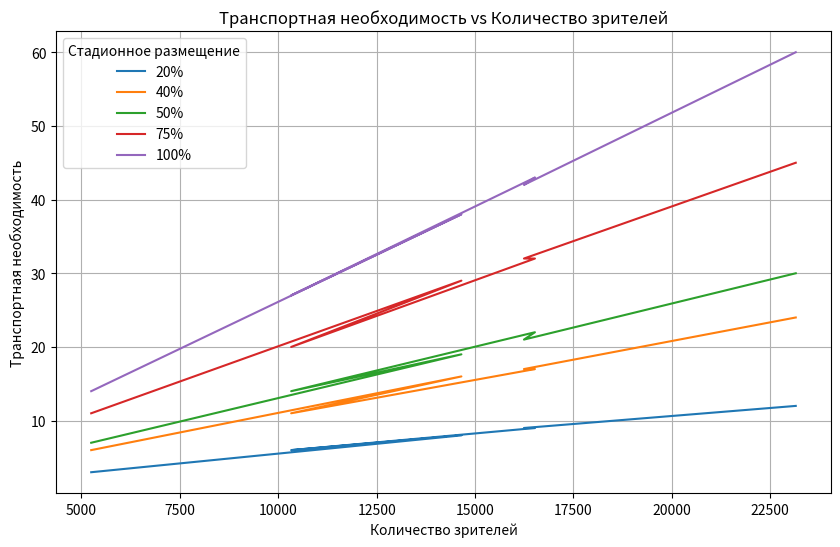

Write the Python code that produced this figure.
import math
import matplotlib.pyplot as plt

# Вместимость стадиона
StadionCapacity = 45568

# Количество остановок в радиусе киллометра
StopsCount = 4  # 2-автобсу,маршртуки,троллейбусу. 2-трамваи
BusStops = 2
TrumStops = 2

# Вместимость маршрутки
MarshrutCapacity = 17
# Вместимость автобуса и троллейбуса
BusCapacity = 45
TrBusCapacity = 50
TrumCapacity = 100
ParkingLots = 1400



# Массив процентов загруженности стадиона
acommodations = [20, 40, 50, 75, 100]
StadionAccomodation = [23150, 16243, 16523, 10328, 14654, 5247]
sorted(StadionAccomodation)

# Вычисление количества общественного транспорта необходимого при различной заполненности стадиона
TransportCount = []
for i in range(len(acommodations)):
    percent = acommodations[i] / 100
    tmp = []
    for j in range(len(StadionAccomodation)):
        PeopleCount = StadionAccomodation[j] * percent
        TrumLoad = TrumStops * TrumCapacity
        BusLoad = BusCapacity * BusStops + BusStops * TrBusCapacity
        TransportNeed = math.ceil(PeopleCount / (TrumLoad + BusLoad))
        tmp.append(TransportNeed)
    TransportCount.append(tmp)

# Plotting the graph
plt.figure(figsize=(10, 6))

for i in range(len(acommodations)):
    plt.plot(StadionAccomodation, TransportCount[i], label=f'{acommodations[i]}%')

plt.title('Транспортная необходимость vs Количество зрителей')
plt.xlabel('Количество зрителей')
plt.ylabel('Транспортная необходимость')
plt.legend(title='Стадионное размещение')
plt.grid(True)
plt.show()
